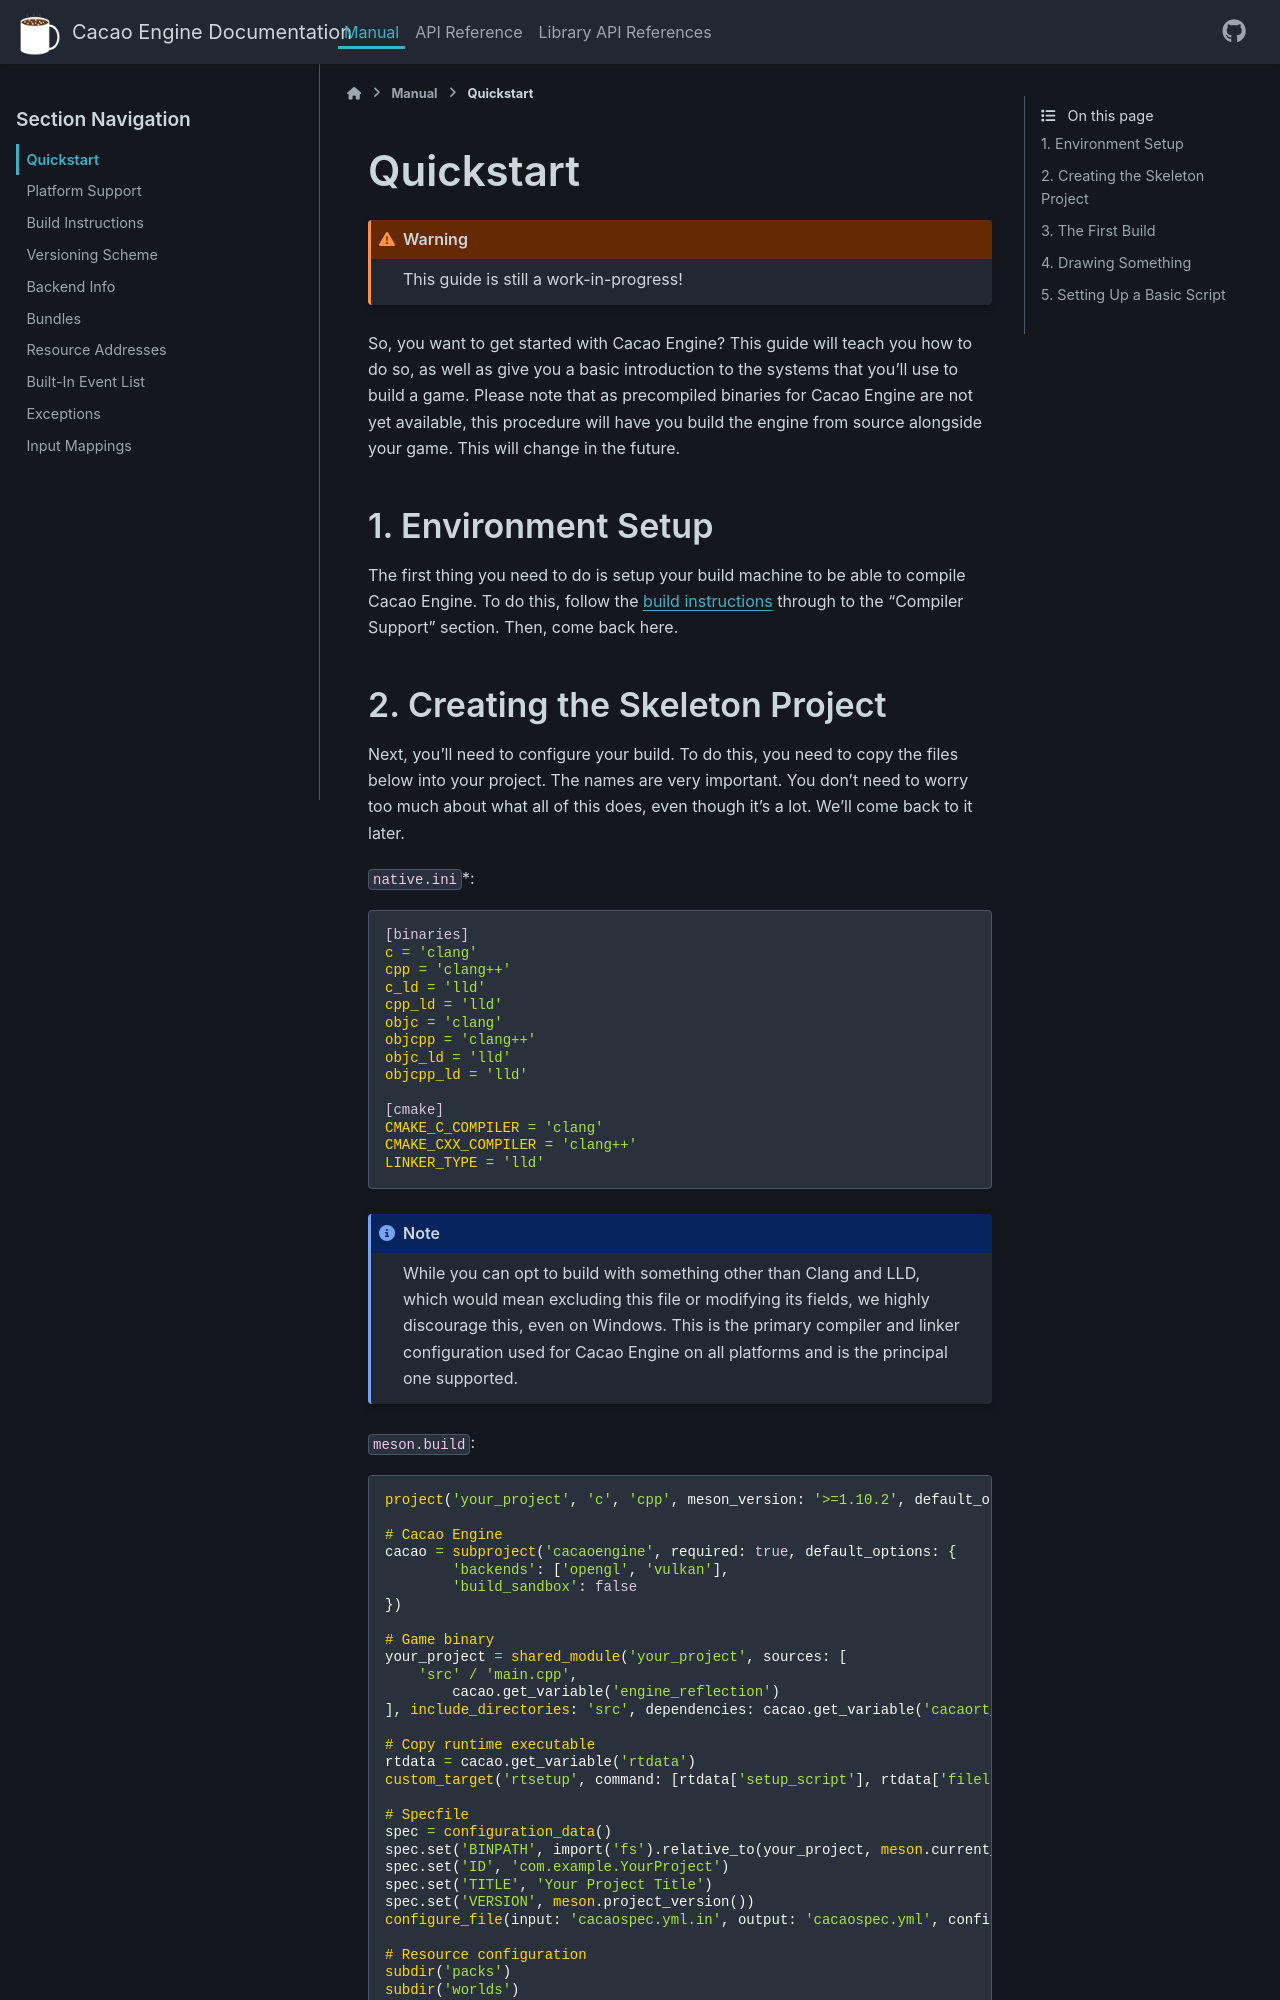

repository: RobotLeopard86/CacaoEngine · page: dev/manual/quickstart.html · generator: sphinx

# Quickstart

```{warning}
This guide is still a work-in-progress!
```

So, you want to get started with Cacao Engine? This guide will teach you how to do so, as well as give you a basic introduction to the systems that you'll use to build a game. Please note that as precompiled binaries for Cacao Engine are not yet available, this procedure will have you build the engine from source alongside your game. This will change in the future.

## 1. Environment Setup
The first thing you need to do is setup your build machine to be able to compile Cacao Engine. To do this, follow the [build instructions](./building) through to the "Compiler Support" section. Then, come back here.
